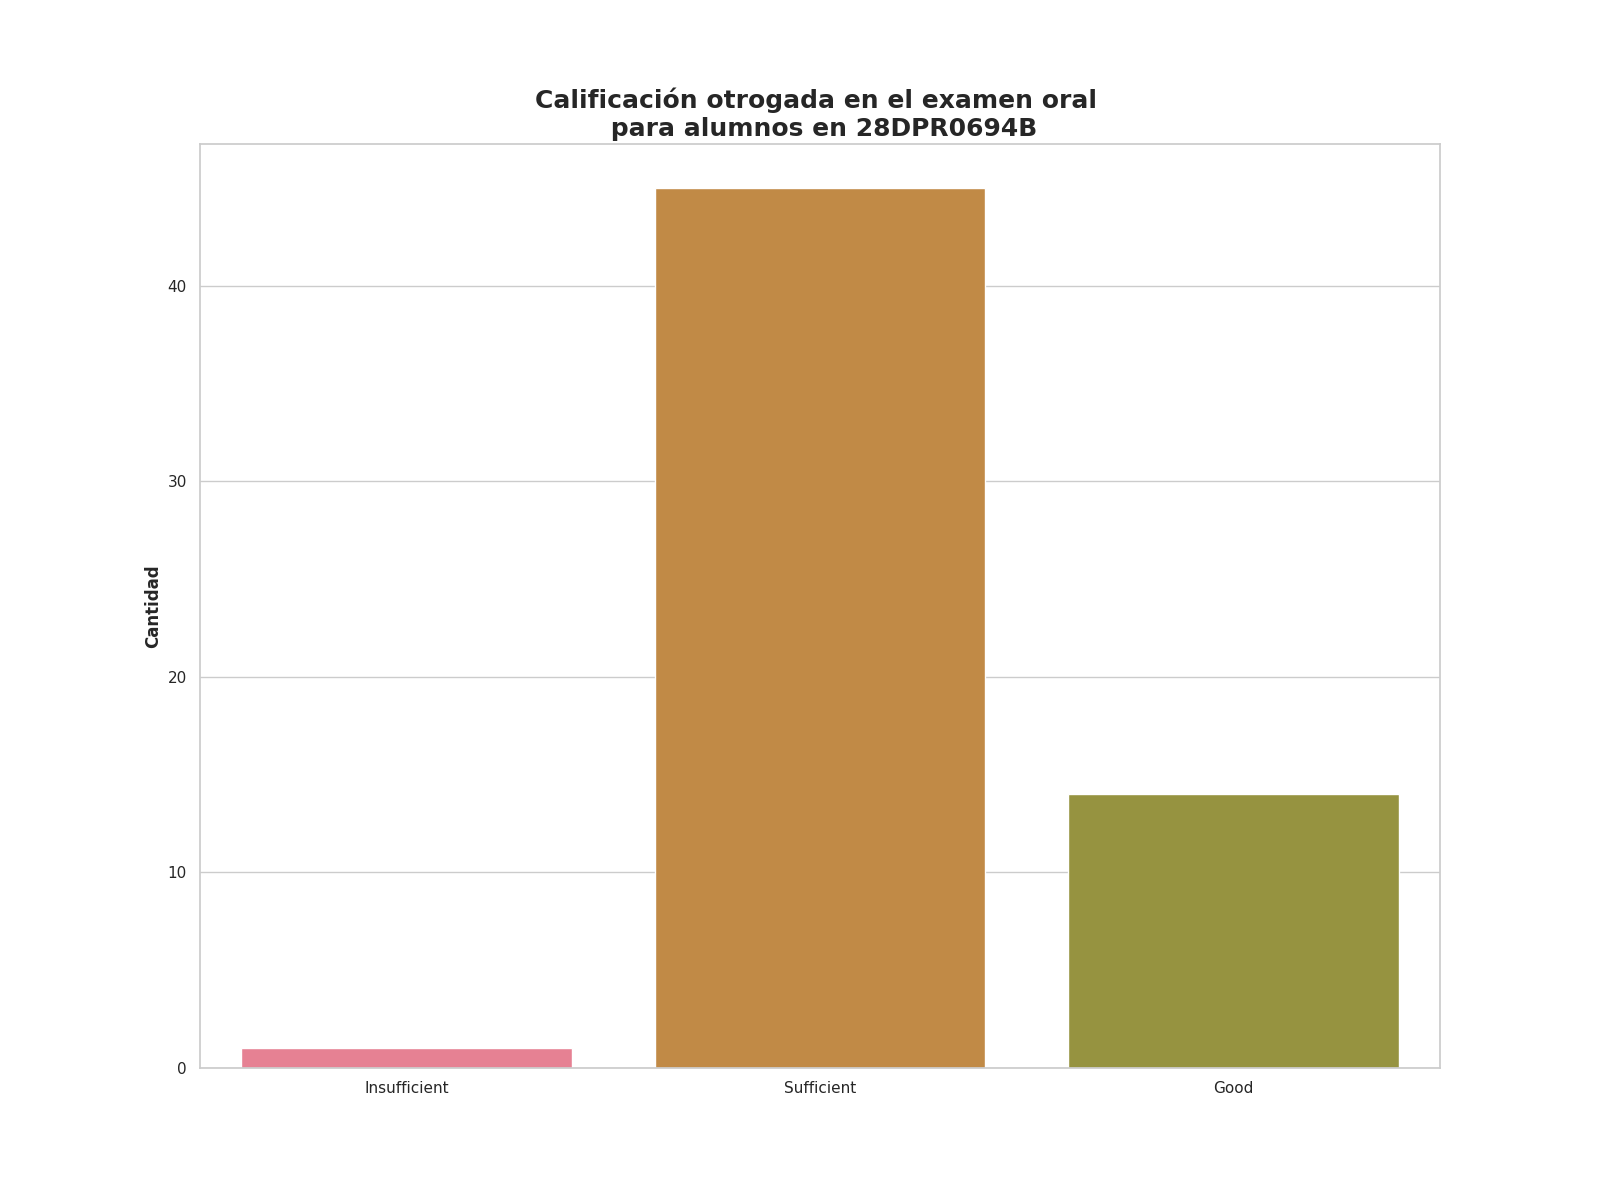

The data file committed next to this chart (first rows):
Calificación de examen oral, Alumnos con esta evalución
Insufficient, 1
Sufficient, 45
Good, 14
